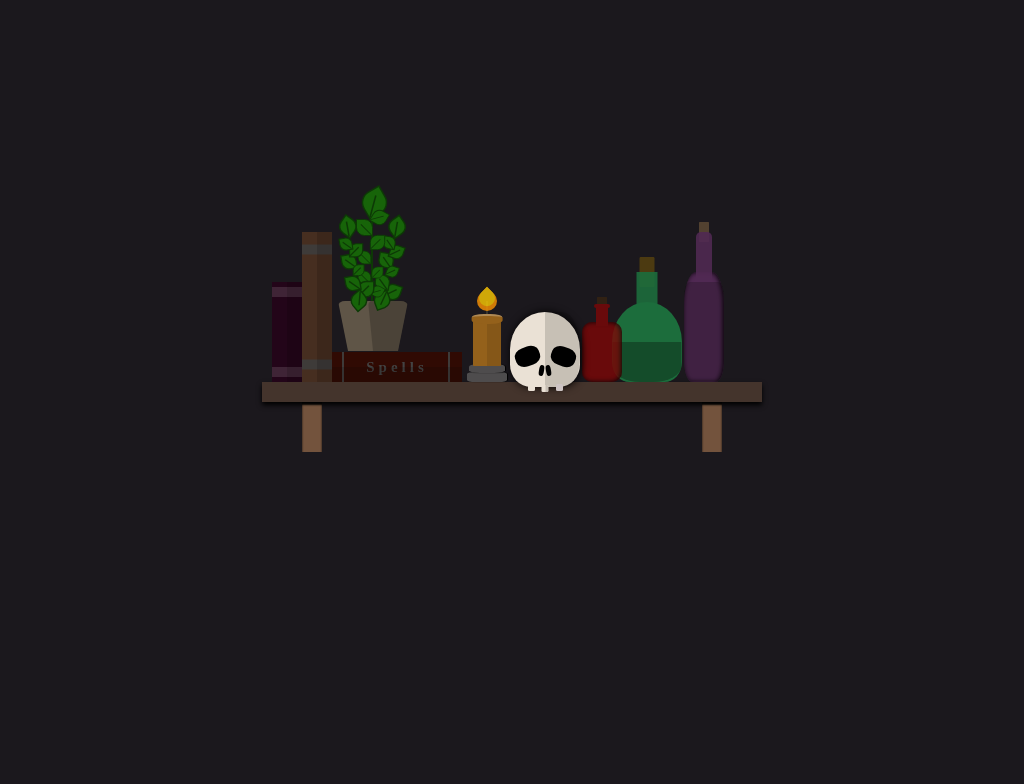

Give the HTML and CSS whose rendering is this image.

<!-- file: witchshelfhtml.html -->
<head><script src="https://kit.fontawesome.com/369c45c001.js" crossorigin="anonymous"></script>
<link rel="stylesheet" href="witchshelf.css" type="text/css" media="all">
</head>

<body>
	<div class="shelf">
		<div class="bottle1"><i class=" icon1 fas fa-skull-crossbones"></i><div class="cork"></div></div>
		<div class="bottle2"><i class=" icon2 fas fa-tint"></i><div class="cork2"></div></div>
		<div class="bottle3"><i class=" icon3 fas fa-eye"></i><div class="cork3"></div></div>
		
		<div class="book1"></div>
		<div class="book3"></div>
		<div class="book2"><h1 class="spells">Spells</h1></div>

		<div class="skull">
			<div class="left-eye"></div>
			<div class="right-eye"></div>
			<div class="nose-right"></div>
			<div class="nose-left"></div>
			<div class="left-tooth"></div>
			<div class="mid-tooth"></div>
			<div class="right-tooth"></div>
		</div>
		<div class="crystal"></div>
		<div class="candle">
			<div class="base"></div>
			<div class="stick"><div>
				<div class="wick"></div>
				<div class="flame"></div>
				
			<div class="flowerpot">
				<div class="pot">
				<div class="plant">
					<div class="stem1">
						<div class="leaf"></div>
						<div class="leaf"></div>
						<div class="leaf"></div>
						<div class="leaf"></div>
						<div class="leaf"></div>
						<div class="leaf"></div>
						<div class="leaf"></div>
						<div class="leaf"></div>
					</div>
					<div class="stem2">
						<div class="leaf1"></div>
						<div class="leaf1"></div>
						<div class="leaf1"></div>
						<div class="leaf1"></div>
						<div class="leaf1"></div>
						<div class="leaf1"></div>
						<div class="leaf1"></div>
						<div class="leaf2"></div>
					</div>
					<div class="stem3">
						<div class="leaf"></div>
						<div class="leaf"></div>
						<div class="leaf"></div>
						<div class="leaf"></div>
						<div class="leaf"></div>
						<div class="leaf"></div>
						<div class="leaf"></div>
						<div class="leaf"></div>
					</div>
				</div>
			</div>
		</div>
		
		</div>
	</div>
	</div>
	</div>

</body>

/* file: witchshelf.css */
@import url('https://fonts.googleapis.com/css2?family=EB+Garamond&display=swap');

body{
	height:100vh;
	display:flex;
	justify-content:center;
	align-items:center;
	background-color:#1B181D;
}

.shelf{
	width:500px;
	height:20px;
	background-color:#73533d79;
	position:relative;
	box-shadow:0 3px 5px;
}

.shelf:before{
	content:"";
	position:absolute;
	width:20px;
	height:50px;
	background-color:#73533D;
	top:20px;
	left:40px;
	box-shadow:0 3px 2px inset;
}

.shelf:after{
	content:"";
	position:absolute;
	width:20px;
	height:50px;
	background-color:#73533D;
	top:20px;
	right:40px;
	box-shadow:0 3px 2px inset;
}

.bottle1{
	width:70px;
	height:80px;
	background-color:#1C6D3C;
	position:absolute;
	left:350px;
	top:-80px;
	border-radius:50% 50% 25% 25%;
}

.bottle1:before{
	content:"";
	width:30%;
	height:50%;
	background-color:#1C6D3C;
	position:absolute;
	top:-10px;
	left:50%;
	opacity:.9;
	transform:translate(-50%, -50%);
}

.bottle1:after{
	content:"";
	width:99%;
	height:50%;
	background-color:black;
	position:absolute;
	opacity:.3;
	border-radius:0 0 40% 40%;
	left:50%;
	bottom:-20px;
	transform:translate(-50%, -50%);
}

.icon1{
	position:absolute;
	font-size:35px;
	left:30%;
	top:30%;
	transform:translate(-50% -50%);
}

.cork{
	position:absolute;
	width:15px;
	height:30px;
	background-color:#4C3A11;
	transform:translate(-50%, -50%);
	left:50%;
	top:-30px;
	z-index:-1;
	border-radius:5%; 
}

.bottle2{
	position:absolute;
	width:40px;
	height:60px;
	background-color:#7D0707;
	top:-60px;
	left:320px;
	opacity:.8;
	border-radius:10px;
	box-shadow:-1px 0px 5px inset;
}

.bottle2:before{
	content:"";
	width:30%;
	height:30%;
	background-color:#7D0707;
	position:absolute;
	top:-5px;
	left:50%;
	transform:translate(-50%, -50%);
}

.bottle2:after{
	content:"";
	width:40%;
	height:4px;
	background-color:#7D0707;
	position:absolute;
	top:-18px;
	left:50%;
	transform:translateX(-50%);
	border-radius:5px;
}

.icon2{
	position:absolute;
	color:#1F0202;
	left:50%;
	top:50%;
	transform:translate(-50%, -50%);	
}

.bottle3{
	position:absolute;
	width:40px;
	height:110px;
	background-color:#562B59;
	top:-110px;
	left:422px;
	border-radius:30% 30% 20% 20%;
	opacity:.9;
	box-shadow:-1px 0px 5px inset;
}

.bottle3:before{
	content:"";
	position:absolute;
	width:40%;
	height:50%;
	background-color:#562B59;
	transform:translateX(-50%);	
	top:-40px;
	left:50%;
	opacity:.9;
	border-radius:5px 5px 0 0 ;
}

.bottle3:after{
	content:"";
	position:absolute;
	width:100%;
	height:90%;
	background-color:black;
	opacity:.2;
	border-radius:15% 15% 20% 20%;
	top:10px;
}

.cork2{
	position:absolute;
	width:10px;
	height:10px;
	background-color:#372411;
	transform:translate(-50%, -50%);
	left:50%;
	top:-20px;
	z-index:-1;
	border-radius:5%; 
}

.icon3{
	position:absolute;
	color:black;
	opacity:.7;
	left:50%;
	top:50%;
	font-size:25px;
	transform:translate(-50%, -50%);	
}

.cork3{
	position:absolute;
	width:10px;
	height:20px;
	background-color:#584633;
	transform:translate(-50%, -50%);
	left:50%;
	top:-40px;
	z-index:-1;
	border-radius:5%; 
}

.book1{
	position:absolute;
	width:30px;
	height:150px;
	background-color:#462E20;
	left:40px;
	top:-150px;
}

.book1:before{
	content:"";
	width:100%;
	height:70%;;
	background-color:transparent;
	border-top:10px solid #3E3B39;
	border-bottom:
		10px solid #3E3B39;
	position:absolute;
	top:50%;
	left:0;
	transform:translateY(-50%);
}
.book1:after{
	content:"";
	width:50%;
	height:100%;
	background-color:black;
	opacity:0.15;
	position:absolute;
	top:0;
	right:0;
}

.book3{
	position:absolute;
	width:30px;
	height:100px;
	background-color:#230519;
	left:10px;
	top:-100px;
}

.book3:before{
	content:"";
	width:100%;
	height:70%;;
	background-color:transparent;
	border-top:10px solid #3F2436;
	border-bottom:
		10px solid #3F2436;
	position:absolute;
	top:50%;
	left:0;
	transform:translateY(-50%);
}

.book3:after{
	content:"";
	width:50%;
	height:100%;
	background-color:black;
	opacity:0.15;
	position:absolute;
	top:0;
	right:0;
}

.book2{
	position:absolute;
	width:130px;
	height:30px;
	background-color:#300A03;
	top:-30px;
	left:70px;
	display:flex;
	align-items:center;
	justify-content:center;
}

.spells{
	position:absolute;
	font-size:15px;
	font-family: font-family: 'EB Garamond', serif;
	letter-spacing:4px;
	color:#434343;
}

.book2:before{
	content:"";
	width:80%;
	height:100%;;
	background-color:transparent;
	border-left:2px solid #3E3B39;
	border-right:2px solid #3E3B39;
	position:absolute;
	top:50%;
	left:10px;
	transform:translateY(-50%);
}

.book2:after{
	content:"";
	width:100%;
	height:50%;
	background-color:black;
	opacity:0.15;
	position:absolute;
	bottom:0;
	right:0;
}

.skull{
	position:absolute;
	width:70px;
	height:75px;
	background-color:#EAE1D5;
	top:-70px;
	left:248px;
	border-radius:50% 50% 30% 30%;
	box-shadow:1px 0 8px;
}

.skull:before{
	content:"";
	width:50%;
	height:100%;
	background-color:black;
	opacity:0.15;
	position:absolute;
	bottom:0;
	right:0;
	border-radius:0 50% 40% 0;
}

.left-eye{
	position:absolute;
	width:35%;
	height:25%;
	background-color:black;
	border-radius:40%;
	transform:rotate(-20deg);
	left:5px;
	top:35px;
}

.right-eye{
	position:absolute;
	width:35%;
	height:25%;
	background-color:black;
	border-radius:40%;
	transform:rotate(20deg);
	right:5px;
	top:35px;
}

.nose-right{
	position:absolute;
	width:7%;
	height:15%;
	background-color:black;
	top:70%;
	left:52%;
	transform:rotate(-10deg);
	border-radius:40%;
}

.nose-left{
	position:absolute;
	width:7%;
	height:15%;
	background-color:black;
	top:70%;
	right:52%;
	transform:rotate(10deg);
	border-radius:40%;
}

.left-tooth{
	position:absolute;
	width:10%;
	height:10%;
	background-color:#EAE1D5;
	border-radius:20%;
	bottom:-4px;
	left:25%;
}

.right-tooth{
	position:absolute;
	width:10%;
	height:10%;
	background-color:#CDC4C4;
	border-radius:20%;
	bottom:-4px;
	right:25%;
}

.mid-tooth{
	position:absolute;
	width:10%;
	height:10%;
	background-color:#EAE1D5;
	border-radius:20%;
	bottom:-5px;
	left:50%;
	transform:translate(-50%);
}
.mid-tooth:after{
	content:"";
	width:50%;
	height:100%;
	background-color:black;
	opacity:0.15;
	position:absolute;
	bottom:0;
	right:0;
	border-radius:0 50% 40% 0;
}

.candle{
	position:relative;
}

.base{
	position:absolute;
	width:40px;
	height:10px;
	background-color:#4E4C4D;
	border-radius:20%;
	top:-10px;
	left:205px;
	box-shadow:1px 0 1px;
}
.base:before{
	content:"";
	width:90%;
	height:90%;
	position:absolute;
	top:-8px;
	left:50%;
	transform:translate(-50%);
	background-color:#4E4C4D;
	border-radius:30%;
	box-shadow:1px 0 1px;
}

.stick{
	position:absolute;
	width:28px;
	height:50px;
	background-color:#94611B;
	top:-66px;
	left:211px;
	border-radius:5% 5% 2% 2%
}

.stick:before{
	content:"";
	position:absolute;
	width:50%;
	height:90%;
	background-color:black;
	opacity:.1;
	right:0;
	bottom:0;
}

.stick:after{
	content:"";
	position:absolute;
	width:110%;
	height:15%;
	background-color:#94611B;
	left:50%;
	top:-2px;
	transform:translate(-50%);
	border-radius:40%;
	border-top:2px solid #AF8954;
}

.wick{
	width:2px;
	height:20px;
	position:absolute;
	background-color:#37352E;
	left:50%;
	top:-5px;
	transform:translate(-50%, -50%);
}
.flame {
	position:absolute;
	width:20px;
	height:20px;
	background-color:#FC9303;
	transform:rotate(45deg);
	border-radius:0 50% 50%;
	top:-25px;
	left:4px;
	opacity:.8;
	animation:flicker 3s linear infinite;
	transform-origin:center center;
}

.flame:before{
	content:"";
	position:absolute;
	width:80%;
	height:80%;
	background-color:#FCCB04;
	border-radius:0 50% 50%;	
	transform:translate(-50%. -50%);
}

@keyframes flicker{
	50%{transform: scale(0.8) rotate(45deg);}
}

.flowerpot{
	position:relative;
}

.pot{
	position:absolute;
	border-bottom: 50px solid #5F5547;
	border-radius:10%;
  border-left: 10px solid transparent;
  border-right: 10px solid transparent;
  height: 0;
  width: 50px;
	transform:rotate(180deg);
	left:-135px;
	top:-15px;
}

.pot:before{
	content:"";
	position:absolute;
	border-bottom: 50px solid black;
	border-radius:10%;
  border-left: 10px solid transparent;
  border-right: 5px solid transparent;
  height: 0;
  width: 25px;
	opacity:.2;
	top:-0px;
	right:20px;
}

.stem1{
	position:relative;
	width:2px;
	height:70px;
	background-color:#0D3906;
	left:15%;
	top:49px;
	transform:rotate(10deg);
}

.stem2{
	position:relative;
	width:2px;
	height:90px;
	background-color:#0D3906;
	left:50%;
	top:-20px;
}

.stem3{
	position:absolute;
	width:2px;
	height:70px;
	background-color:#0D3906;
	top:49px;	
	left:43px;
	transform:rotate(-10deg);
}

.leaf{
	background-color:#176409;
	width:10px;
	height:10px;
	position:absolute;
	border-radius:0 50% 0 50%;
	display:flex;
	border:1px solid #0D3906;
	}

.leaf:after{
	content:"";
	position:absolute;
	transform:rotate(-45deg);
	transform-origin:top;
	width:1px;
	height:100%;
	background-color:#0D3906;
	
}

.leaf:nth-child(1){
	top:70px;
	right:-4px;
	transform:rotate(45deg) scale(1.5);
}

.leaf:nth-child(2){
	top:35px;
	right:-9px;
	transform:scale(1.3);
}

.leaf:nth-child(3){
	top:25px;
	left:-9px;
	transform:rotate(100deg);
}

.leaf:nth-child(4){
	top:45px;
	left:-10px;
	transform:rotate(100deg)scale(1.2);
}
.leaf:nth-child(5){
	top:5px;
	left:-13px;
	transform:rotate(100deg) scale(1.4);
}
.leaf:nth-child(6){
	top:13px;
	right:-9px;
	transform:scale(1.3);
}
.leaf:nth-child(7){
	top:53px;
	right:-9px;
	transform:scale(1.1);
}
.leaf:nth-child(8){
	top:-5px;
	right:-6px;
	transform:scale(1.4) rotate(-120deg);
}

.leaf1{
	background-color:#176409;
	width:15px;
	height:15px;
	position:absolute;
	border-radius:0 50% 0 50%;
	display:flex;
	border:1px solid #0D3906;
}

.leaf1:after{
	content:"";
	position:absolute;
	transform:rotate(-45deg);
	transform-origin:top;
	width:1px;
	height:100%;
	background-color:#0D3906;
}

.leaf1:nth-child(1){
	top:90px;
	left:-10px;
	transform:rotate(60deg) scale(1.5);
}

.leaf1:nth-child(2){
	top:65px;
}

.leaf1:nth-child(3){
	top:50px;
	transform:rotate(90deg) scale(.9);
	left:-13px;
}

.leaf1:nth-child(4){
	top:35px;
	transform:scale(.8);
}

.leaf1:nth-child(5){
	top:20px;
	transform:rotate(90deg) scale(.7);
	left:-13px;
}

.leaf1:nth-child(6){
	top:15px;
	transform:scale(.8);
}

.leaf1:nth-child(7){
	top:1px;
	transform:rotate(120deg) scale(.7);
	left:-13px;
}

.leaf2{
	background-color:#176409;
	width:15px;
	height:15px;
	position:absolute;
	border-radius:0 50% 0 50%;
	display:flex;
	top:75px;
	transform:rotate(120deg) scale(.9);
	left:-15px;
	animation:grow 10s linear infinite;
	border:1px solid #0D3906;
}

.leaf2:after{
	content:"";
	position:absolute;
	transform:rotate(-45deg);
	transform-origin:top;
	width:1px;
	height:100%;
	background-color:#0D3906;
}

@keyframes grow{
	0%{transform:scale(0) rotate(120deg); opacity:1;}
	25%{transform:scale(.5) rotate(120deg);}
	50%{transform:scale(1) rotate(120deg);}
	75%{transform:scale(1) rotate(120deg);}
	79%{transform:scale(1) rotate(120deg) translatex(-100px);opacity:1;}
	92%{transform:scale(1) rotate(90deg) translatex(-200px);opacity:.25;}
	95%{transform:scale(1) rotate(180deg) ; opacity:0;}
	100%{transform:scale(1) rotate(360deg) ; opacity:0;}
}